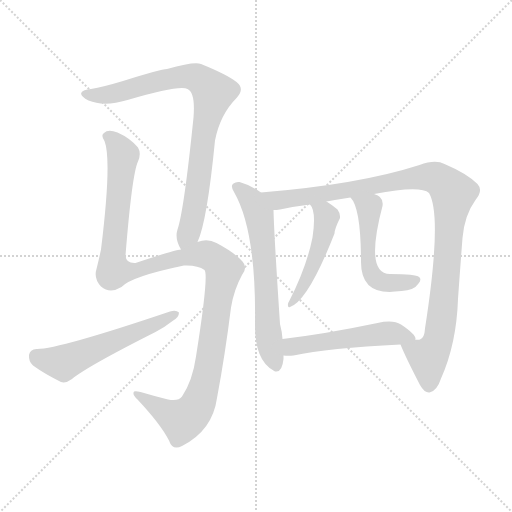
t = 0.00 s
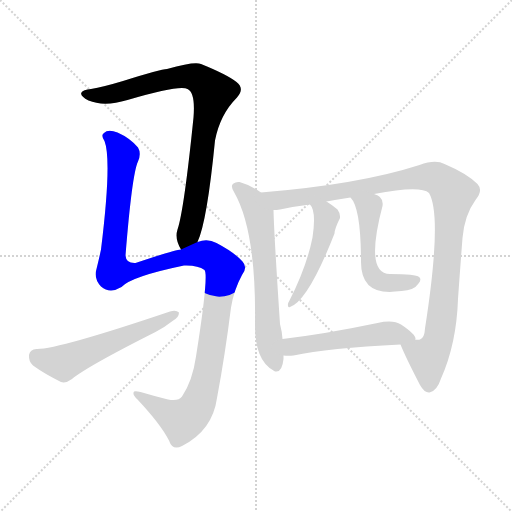
t = 1.45 s
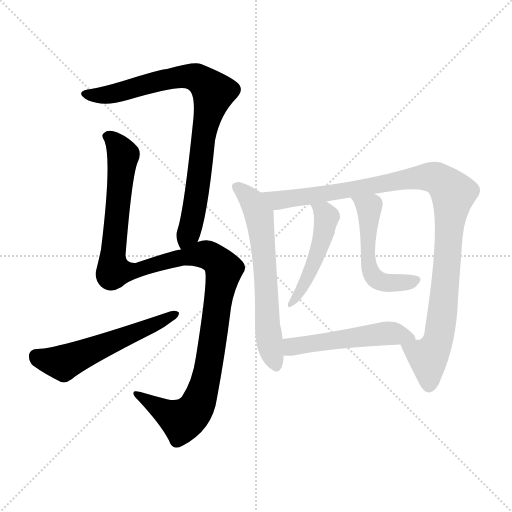
t = 2.91 s
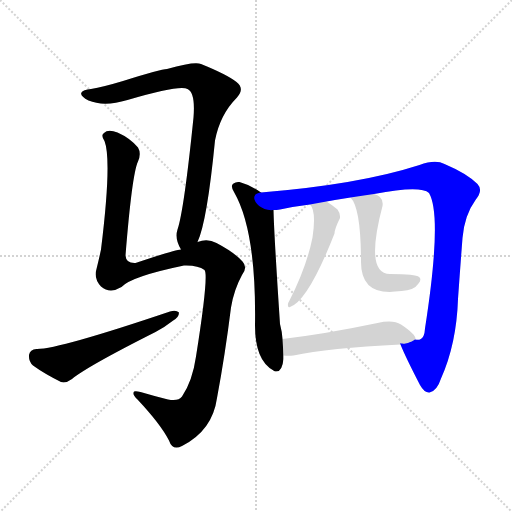
t = 4.36 s
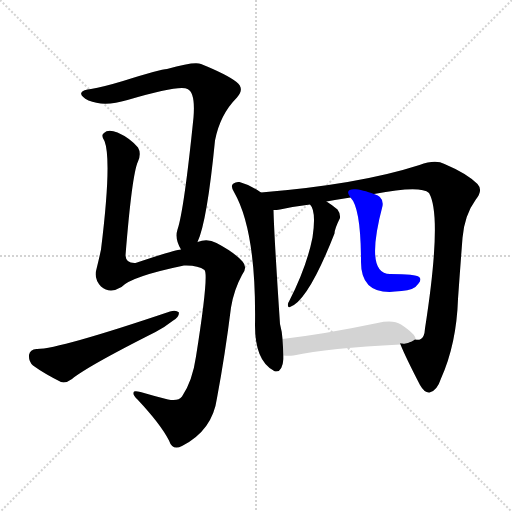
t = 5.81 s
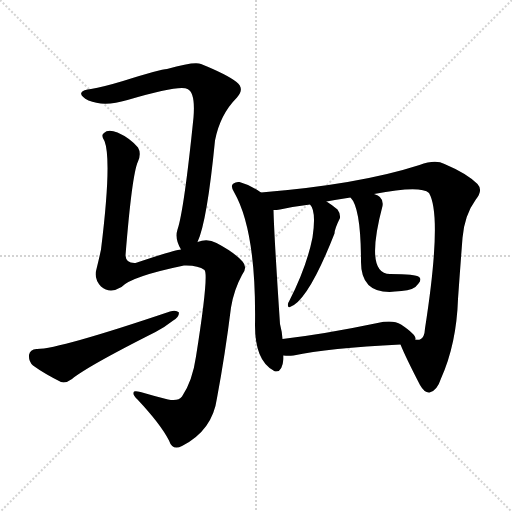
t = 7.26 s

The animated SVG that drew these frames (rendered in a browser with its animation timeline set to each time). Animation: 8 CSS @keyframes rules; one cycle of 7.26 s.

<svg version="1.1" viewBox="0 0 1024 1024" xmlns="http://www.w3.org/2000/svg">
  <g stroke="lightgray" stroke-dasharray="1,1" stroke-width="1" transform="scale(4, 4)">
    <line x1="0" y1="0" x2="256" y2="256"></line>
    <line x1="256" y1="0" x2="0" y2="256"></line>
    <line x1="128" y1="0" x2="128" y2="256"></line>
    <line x1="0" y1="128" x2="256" y2="128"></line>
  </g>
<g transform="scale(1, -1) translate(0, -900)">
   <style type="text/css">
    @keyframes keyframes0 {
      from {
       stroke: blue;
       stroke-dashoffset: 841;
       stroke-width: 128;
       }
       73% {
       animation-timing-function: step-end;
       stroke: blue;
       stroke-dashoffset: 0;
       stroke-width: 128;
       }
       to {
       stroke: black;
       stroke-width: 1024;
       }
       }
       #make-me-a-hanzi-animation-0 {
         animation: keyframes0 0.934408s both;
         animation-delay: 0.000000s;
         animation-timing-function: linear;
       }
    @keyframes keyframes1 {
      from {
       stroke: blue;
       stroke-dashoffset: 1197;
       stroke-width: 128;
       }
       80% {
       animation-timing-function: step-end;
       stroke: blue;
       stroke-dashoffset: 0;
       stroke-width: 128;
       }
       to {
       stroke: black;
       stroke-width: 1024;
       }
       }
       #make-me-a-hanzi-animation-1 {
         animation: keyframes1 1.224121s both;
         animation-delay: 0.934408s;
         animation-timing-function: linear;
       }
    @keyframes keyframes2 {
      from {
       stroke: blue;
       stroke-dashoffset: 558;
       stroke-width: 128;
       }
       64% {
       animation-timing-function: step-end;
       stroke: blue;
       stroke-dashoffset: 0;
       stroke-width: 128;
       }
       to {
       stroke: black;
       stroke-width: 1024;
       }
       }
       #make-me-a-hanzi-animation-2 {
         animation: keyframes2 0.704102s both;
         animation-delay: 2.158529s;
         animation-timing-function: linear;
       }
    @keyframes keyframes3 {
      from {
       stroke: blue;
       stroke-dashoffset: 636;
       stroke-width: 128;
       }
       67% {
       animation-timing-function: step-end;
       stroke: blue;
       stroke-dashoffset: 0;
       stroke-width: 128;
       }
       to {
       stroke: black;
       stroke-width: 1024;
       }
       }
       #make-me-a-hanzi-animation-3 {
         animation: keyframes3 0.767578s both;
         animation-delay: 2.862630s;
         animation-timing-function: linear;
       }
    @keyframes keyframes4 {
      from {
       stroke: blue;
       stroke-dashoffset: 1041;
       stroke-width: 128;
       }
       77% {
       animation-timing-function: step-end;
       stroke: blue;
       stroke-dashoffset: 0;
       stroke-width: 128;
       }
       to {
       stroke: black;
       stroke-width: 1024;
       }
       }
       #make-me-a-hanzi-animation-4 {
         animation: keyframes4 1.097168s both;
         animation-delay: 3.630208s;
         animation-timing-function: linear;
       }
    @keyframes keyframes5 {
      from {
       stroke: blue;
       stroke-dashoffset: 483;
       stroke-width: 128;
       }
       61% {
       animation-timing-function: step-end;
       stroke: blue;
       stroke-dashoffset: 0;
       stroke-width: 128;
       }
       to {
       stroke: black;
       stroke-width: 1024;
       }
       }
       #make-me-a-hanzi-animation-5 {
         animation: keyframes5 0.643066s both;
         animation-delay: 4.727376s;
         animation-timing-function: linear;
       }
    @keyframes keyframes6 {
      from {
       stroke: blue;
       stroke-dashoffset: 513;
       stroke-width: 128;
       }
       63% {
       animation-timing-function: step-end;
       stroke: blue;
       stroke-dashoffset: 0;
       stroke-width: 128;
       }
       to {
       stroke: black;
       stroke-width: 1024;
       }
       }
       #make-me-a-hanzi-animation-6 {
         animation: keyframes6 0.667480s both;
         animation-delay: 5.370443s;
         animation-timing-function: linear;
       }
    @keyframes keyframes7 {
      from {
       stroke: blue;
       stroke-dashoffset: 516;
       stroke-width: 128;
       }
       63% {
       animation-timing-function: step-end;
       stroke: blue;
       stroke-dashoffset: 0;
       stroke-width: 128;
       }
       to {
       stroke: black;
       stroke-width: 1024;
       }
       }
       #make-me-a-hanzi-animation-7 {
         animation: keyframes7 0.669922s both;
         animation-delay: 6.037923s;
         animation-timing-function: linear;
       }
</style>
<path d="M 395.0 416.0 Q 414.0 456.0 430.0 619.0 Q 440.0 671.0 474.0 705.0 Q 490.0 723.0 473.0 736.0 Q 454.0 751.0 402.0 772.0 Q 390.0 778.0 334.0 762.0 Q 322.0 762.0 246.0 738.0 Q 206.0 726.0 182.0 722.0 Q 166.0 721.0 163.0 715.0 Q 159.0 709.0 177.0 699.0 Q 208.0 686.0 255.0 700.0 Q 360.0 731.0 375.0 722.0 Q 391.0 715.0 387.0 665.0 Q 368.0 479.0 355.0 441.0 Q 349.0 422.0 362.0 401.0 C 374.0 373.0 385.0 388.0 395.0 416.0 Z" fill="lightgray"></path> 
<path d="M 362.0 401.0 Q 349.0 400.0 271.0 374.0 Q 252.0 373.0 251.0 389.0 Q 264.0 552.0 276.0 577.0 Q 283.0 593.0 276.0 605.0 Q 260.0 624.0 235.0 635.0 Q 216.0 642.0 208.0 634.0 Q 201.0 630.0 209.0 618.0 Q 224.0 579.0 202.0 401.0 Q 198.0 382.0 193.0 362.0 Q 187.0 343.0 202.0 327.0 Q 220.0 312.0 243.0 326.0 Q 262.0 347.0 368.0 369.0 Q 396.0 370.0 409.0 360.0 Q 418.0 351.0 392.0 187.0 Q 385.0 138.0 364.0 107.0 Q 357.0 97.0 336.0 101.0 Q 308.0 108.0 281.0 116.0 Q 266.0 120.0 267.0 114.0 Q 266.0 110.0 275.0 101.0 Q 321.0 52.0 338.0 19.0 Q 345.0 -2.0 364.0 8.0 Q 425.0 39.0 434.0 104.0 Q 450.0 189.0 462.0 285.0 Q 468.0 321.0 484.0 350.0 Q 496.0 365.0 485.0 377.0 Q 469.0 395.0 433.0 414.0 Q 415.0 424.0 395.0 416.0 L 362.0 401.0 Z" fill="lightgray"></path> 
<path d="M 73.0 202.0 Q 60.0 201.0 58.0 190.0 Q 57.0 177.0 66.0 169.0 Q 88.0 153.0 122.0 136.0 Q 132.0 133.0 144.0 142.0 Q 174.0 167.0 311.0 236.0 Q 330.0 246.0 345.0 258.0 Q 358.0 265.0 358.0 275.0 Q 352.0 281.0 340.0 277.0 Q 115.0 201.0 73.0 202.0 Z" fill="lightgray"></path> 
<path d="M 522.0 515.0 Q 501.0 530.0 479.0 536.0 Q 472.0 537.0 467.0 533.0 Q 460.0 529.0 468.0 516.0 Q 513.0 438.0 510.0 249.0 Q 510.0 179.0 547.0 159.0 L 548.0 158.0 Q 564.0 152.0 567.0 182.0 Q 567.0 186.0 567.0 189.0 L 565.0 222.0 Q 564.0 237.0 560.0 252.0 Q 548.0 433.0 547.0 480.0 C 546.0 499.0 546.0 499.0 522.0 515.0 Z" fill="lightgray"></path> 
<path d="M 801.0 211.0 Q 811.0 186.0 840.0 130.0 Q 849.0 114.0 859.0 115.0 Q 874.0 118.0 882.0 143.0 Q 913.0 212.0 916.0 302.0 Q 920.0 359.0 925.0 424.0 Q 929.0 470.0 951.0 500.0 Q 967.0 519.0 955.0 532.0 Q 934.0 553.0 889.0 572.0 Q 871.0 582.0 839.0 570.0 Q 718.0 531.0 522.0 515.0 C 492.0 512.0 517.0 476.0 547.0 480.0 Q 553.0 480.0 560.0 481.0 Q 587.0 487.0 620.0 491.0 L 653.0 497.0 Q 675.0 501.0 701.0 505.0 L 748.0 512.0 Q 841.0 530.0 858.0 514.0 Q 885.0 468.0 850.0 243.0 Q 849.0 224.0 840.0 221.0 Q 837.0 220.0 830.0 221.0 C 805.0 205.0 798.0 218.0 801.0 211.0 Z" fill="lightgray"></path> 
<path d="M 620.0 491.0 Q 633.0 478.0 625.0 425.0 Q 613.0 365.0 578.0 297.0 Q 575.0 293.0 576.0 288.0 Q 577.0 284.0 580.0 286.0 Q 616.0 298.0 669.0 433.0 Q 669.0 442.0 680.0 464.0 Q 681.0 473.0 675.0 481.0 Q 663.0 491.0 653.0 497.0 C 628.0 513.0 604.0 516.0 620.0 491.0 Z" fill="lightgray"></path> 
<path d="M 701.0 505.0 Q 722.0 484.0 722.0 376.0 Q 722.0 316.0 779.0 316.0 Q 789.0 317.0 803.0 318.0 Q 828.0 319.0 837.0 333.0 Q 844.0 342.0 838.0 346.0 Q 832.0 352.0 780.0 352.0 Q 729.0 352.0 765.0 488.0 Q 768.0 507.0 748.0 512.0 C 720.0 523.0 683.0 529.0 701.0 505.0 Z" fill="lightgray"></path> 
<path d="M 567.0 189.0 Q 576.0 188.0 587.0 189.0 Q 656.0 204.0 801.0 211.0 C 831.0 212.0 832.0 213.0 830.0 221.0 Q 830.0 222.0 831.0 222.0 Q 832.0 231.0 802.0 251.0 Q 786.0 261.0 755.0 254.0 Q 650.0 232.0 565.0 222.0 C 535.0 218.0 537.0 191.0 567.0 189.0 Z" fill="lightgray"></path> 
      <clipPath id="make-me-a-hanzi-clip-0">
      <path d="M 395.0 416.0 Q 414.0 456.0 430.0 619.0 Q 440.0 671.0 474.0 705.0 Q 490.0 723.0 473.0 736.0 Q 454.0 751.0 402.0 772.0 Q 390.0 778.0 334.0 762.0 Q 322.0 762.0 246.0 738.0 Q 206.0 726.0 182.0 722.0 Q 166.0 721.0 163.0 715.0 Q 159.0 709.0 177.0 699.0 Q 208.0 686.0 255.0 700.0 Q 360.0 731.0 375.0 722.0 Q 391.0 715.0 387.0 665.0 Q 368.0 479.0 355.0 441.0 Q 349.0 422.0 362.0 401.0 C 374.0 373.0 385.0 388.0 395.0 416.0 Z" fill="lightgray"></path>
      </clipPath>
      <path clip-path="url(#make-me-a-hanzi-clip-0)" d="M 170.0 713.0 L 214.0 711.0 L 368.0 748.0 L 400.0 741.0 L 427.0 715.0 L 406.0 627.0 L 385.0 462.0 L 364.0 411.0 " fill="none" id="make-me-a-hanzi-animation-0" stroke-dasharray="713 1426" stroke-linecap="round"></path>

      <clipPath id="make-me-a-hanzi-clip-1">
      <path d="M 362.0 401.0 Q 349.0 400.0 271.0 374.0 Q 252.0 373.0 251.0 389.0 Q 264.0 552.0 276.0 577.0 Q 283.0 593.0 276.0 605.0 Q 260.0 624.0 235.0 635.0 Q 216.0 642.0 208.0 634.0 Q 201.0 630.0 209.0 618.0 Q 224.0 579.0 202.0 401.0 Q 198.0 382.0 193.0 362.0 Q 187.0 343.0 202.0 327.0 Q 220.0 312.0 243.0 326.0 Q 262.0 347.0 368.0 369.0 Q 396.0 370.0 409.0 360.0 Q 418.0 351.0 392.0 187.0 Q 385.0 138.0 364.0 107.0 Q 357.0 97.0 336.0 101.0 Q 308.0 108.0 281.0 116.0 Q 266.0 120.0 267.0 114.0 Q 266.0 110.0 275.0 101.0 Q 321.0 52.0 338.0 19.0 Q 345.0 -2.0 364.0 8.0 Q 425.0 39.0 434.0 104.0 Q 450.0 189.0 462.0 285.0 Q 468.0 321.0 484.0 350.0 Q 496.0 365.0 485.0 377.0 Q 469.0 395.0 433.0 414.0 Q 415.0 424.0 395.0 416.0 L 362.0 401.0 Z" fill="lightgray"></path>
      </clipPath>
      <path clip-path="url(#make-me-a-hanzi-clip-1)" d="M 215.0 626.0 L 233.0 612.0 L 246.0 586.0 L 225.0 389.0 L 227.0 358.0 L 265.0 358.0 L 344.0 381.0 L 408.0 392.0 L 427.0 384.0 L 448.0 360.0 L 413.0 145.0 L 391.0 82.0 L 364.0 59.0 L 275.0 110.0 " fill="none" id="make-me-a-hanzi-animation-1" stroke-dasharray="1069 2138" stroke-linecap="round"></path>

      <clipPath id="make-me-a-hanzi-clip-2">
      <path d="M 73.0 202.0 Q 60.0 201.0 58.0 190.0 Q 57.0 177.0 66.0 169.0 Q 88.0 153.0 122.0 136.0 Q 132.0 133.0 144.0 142.0 Q 174.0 167.0 311.0 236.0 Q 330.0 246.0 345.0 258.0 Q 358.0 265.0 358.0 275.0 Q 352.0 281.0 340.0 277.0 Q 115.0 201.0 73.0 202.0 Z" fill="lightgray"></path>
      </clipPath>
      <path clip-path="url(#make-me-a-hanzi-clip-2)" d="M 72.0 188.0 L 105.0 177.0 L 133.0 177.0 L 352.0 272.0 " fill="none" id="make-me-a-hanzi-animation-2" stroke-dasharray="430 860" stroke-linecap="round"></path>

      <clipPath id="make-me-a-hanzi-clip-3">
      <path d="M 522.0 515.0 Q 501.0 530.0 479.0 536.0 Q 472.0 537.0 467.0 533.0 Q 460.0 529.0 468.0 516.0 Q 513.0 438.0 510.0 249.0 Q 510.0 179.0 547.0 159.0 L 548.0 158.0 Q 564.0 152.0 567.0 182.0 Q 567.0 186.0 567.0 189.0 L 565.0 222.0 Q 564.0 237.0 560.0 252.0 Q 548.0 433.0 547.0 480.0 C 546.0 499.0 546.0 499.0 522.0 515.0 Z" fill="lightgray"></path>
      </clipPath>
      <path clip-path="url(#make-me-a-hanzi-clip-3)" d="M 475.0 525.0 L 503.0 500.0 L 520.0 459.0 L 539.0 212.0 L 553.0 164.0 " fill="none" id="make-me-a-hanzi-animation-3" stroke-dasharray="508 1016" stroke-linecap="round"></path>

      <clipPath id="make-me-a-hanzi-clip-4">
      <path d="M 801.0 211.0 Q 811.0 186.0 840.0 130.0 Q 849.0 114.0 859.0 115.0 Q 874.0 118.0 882.0 143.0 Q 913.0 212.0 916.0 302.0 Q 920.0 359.0 925.0 424.0 Q 929.0 470.0 951.0 500.0 Q 967.0 519.0 955.0 532.0 Q 934.0 553.0 889.0 572.0 Q 871.0 582.0 839.0 570.0 Q 718.0 531.0 522.0 515.0 C 492.0 512.0 517.0 476.0 547.0 480.0 Q 553.0 480.0 560.0 481.0 Q 587.0 487.0 620.0 491.0 L 653.0 497.0 Q 675.0 501.0 701.0 505.0 L 748.0 512.0 Q 841.0 530.0 858.0 514.0 Q 885.0 468.0 850.0 243.0 Q 849.0 224.0 840.0 221.0 Q 837.0 220.0 830.0 221.0 C 805.0 205.0 798.0 218.0 801.0 211.0 Z" fill="lightgray"></path>
      </clipPath>
      <path clip-path="url(#make-me-a-hanzi-clip-4)" d="M 531.0 513.0 L 563.0 500.0 L 855.0 546.0 L 884.0 538.0 L 896.0 526.0 L 906.0 514.0 L 889.0 311.0 L 877.0 223.0 L 856.0 185.0 L 858.0 129.0 " fill="none" id="make-me-a-hanzi-animation-4" stroke-dasharray="913 1826" stroke-linecap="round"></path>

      <clipPath id="make-me-a-hanzi-clip-5">
      <path d="M 620.0 491.0 Q 633.0 478.0 625.0 425.0 Q 613.0 365.0 578.0 297.0 Q 575.0 293.0 576.0 288.0 Q 577.0 284.0 580.0 286.0 Q 616.0 298.0 669.0 433.0 Q 669.0 442.0 680.0 464.0 Q 681.0 473.0 675.0 481.0 Q 663.0 491.0 653.0 497.0 C 628.0 513.0 604.0 516.0 620.0 491.0 Z" fill="lightgray"></path>
      </clipPath>
      <path clip-path="url(#make-me-a-hanzi-clip-5)" d="M 626.0 490.0 L 653.0 466.0 L 647.0 428.0 L 618.0 349.0 L 580.0 292.0 " fill="none" id="make-me-a-hanzi-animation-5" stroke-dasharray="355 710" stroke-linecap="round"></path>

      <clipPath id="make-me-a-hanzi-clip-6">
      <path d="M 701.0 505.0 Q 722.0 484.0 722.0 376.0 Q 722.0 316.0 779.0 316.0 Q 789.0 317.0 803.0 318.0 Q 828.0 319.0 837.0 333.0 Q 844.0 342.0 838.0 346.0 Q 832.0 352.0 780.0 352.0 Q 729.0 352.0 765.0 488.0 Q 768.0 507.0 748.0 512.0 C 720.0 523.0 683.0 529.0 701.0 505.0 Z" fill="lightgray"></path>
      </clipPath>
      <path clip-path="url(#make-me-a-hanzi-clip-6)" d="M 714.0 499.0 L 739.0 484.0 L 734.0 410.0 L 738.0 368.0 L 747.0 347.0 L 772.0 334.0 L 832.0 340.0 " fill="none" id="make-me-a-hanzi-animation-6" stroke-dasharray="385 770" stroke-linecap="round"></path>

      <clipPath id="make-me-a-hanzi-clip-7">
      <path d="M 567.0 189.0 Q 576.0 188.0 587.0 189.0 Q 656.0 204.0 801.0 211.0 C 831.0 212.0 832.0 213.0 830.0 221.0 Q 830.0 222.0 831.0 222.0 Q 832.0 231.0 802.0 251.0 Q 786.0 261.0 755.0 254.0 Q 650.0 232.0 565.0 222.0 C 535.0 218.0 537.0 191.0 567.0 189.0 Z" fill="lightgray"></path>
      </clipPath>
      <path clip-path="url(#make-me-a-hanzi-clip-7)" d="M 572.0 217.0 L 589.0 207.0 L 780.0 234.0 L 827.0 225.0 " fill="none" id="make-me-a-hanzi-animation-7" stroke-dasharray="388 776" stroke-linecap="round"></path>

</g>
</svg>
